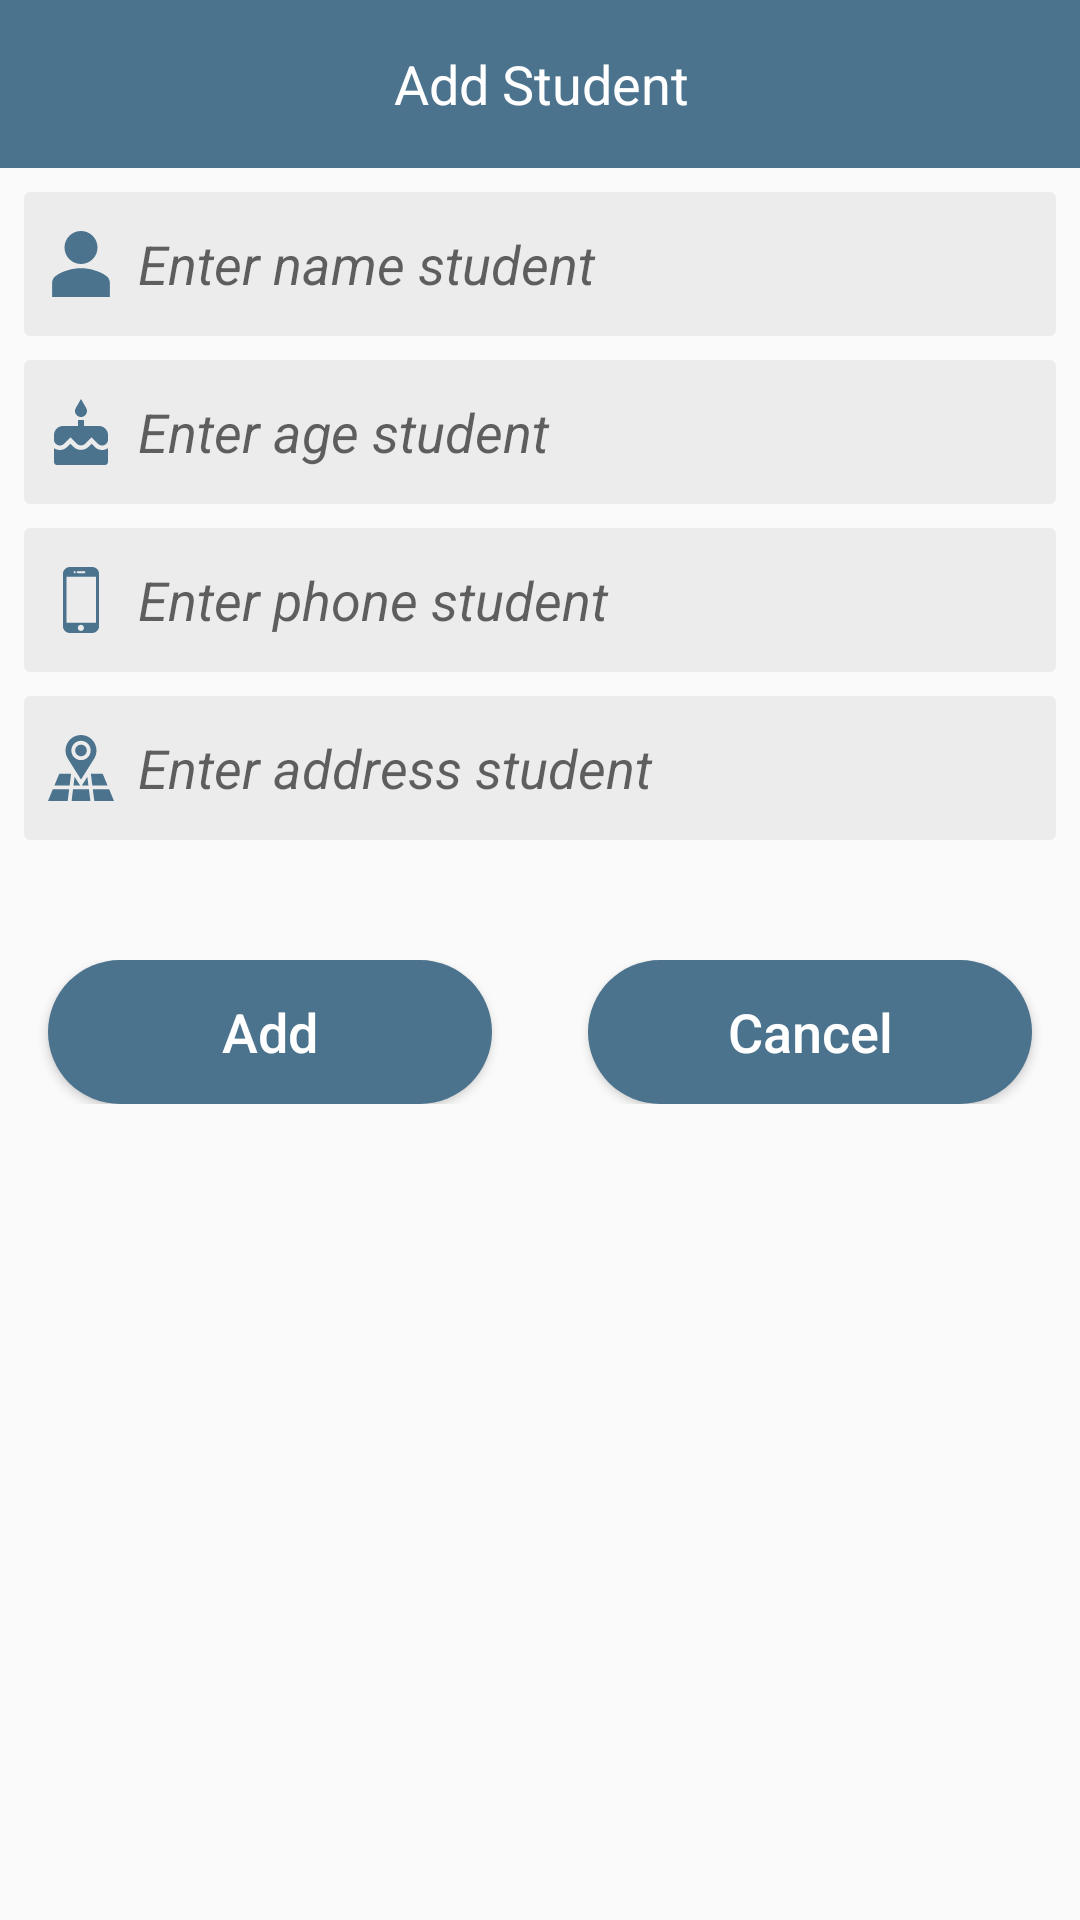

Write the Android layout XML for this screen, with the resource values it uses.
<!-- AndroidManifest.xml: application theme AppTheme -->
<!-- res/layout/activity_add_student.xml -->
<?xml version="1.0" encoding="utf-8"?>
<androidx.constraintlayout.widget.ConstraintLayout xmlns:android="http://schemas.android.com/apk/res/android"
    xmlns:app="http://schemas.android.com/apk/res-auto"
    xmlns:tools="http://schemas.android.com/tools"
    android:layout_width="match_parent"
    android:layout_height="match_parent"
    tools:context=".ui.screen.addstudent.AddStudentActivity">

    <androidx.appcompat.widget.Toolbar
        android:id="@+id/toolbar"
        android:layout_width="match_parent"
        android:layout_height="wrap_content"
        android:background="@color/colorPrimaryDark"
        android:clickable="true"
        android:focusable="true"
        android:gravity="top"
        android:minHeight="?attr/actionBarSize"
        android:theme="@style/ThemeOverlay.AppCompat.Dark.ActionBar"
        app:layout_collapseMode="pin"
        app:layout_constraintTop_toTopOf="parent"
        app:popupTheme="@style/myTheme.ActionBar.Text"
        tools:ignore="MissingConstraints">

        <TextView
            android:id="@+id/textToolbarTitle"
            android:layout_width="wrap_content"
            android:layout_height="wrap_content"
            android:layout_gravity="center"
            android:gravity="center"
            android:singleLine="true"
            android:text="@string/add"
            android:textColor="#FFFFFF"
            android:textSize="@dimen/size_text_normal" />
    </androidx.appcompat.widget.Toolbar>
    <EditText
        android:id="@+id/edtName"
        android:layout_width="match_parent"
        android:layout_height="@dimen/size_icon_large"
        app:layout_constraintTop_toBottomOf="@+id/toolbar"
        android:layout_marginStart="@dimen/margin_left_min"
        android:paddingLeft="@dimen/padding_small"
        android:layout_marginTop="@dimen/margin_left_min"
        android:layout_marginEnd="@dimen/margin_left_min"
        android:background="@drawable/custom_edit_text"
        android:inputType="text"
        android:hint="@string/enter_name_student"
        android:textStyle="italic"
        android:textSize="@dimen/size_text_normal"
        android:drawablePadding="@dimen/padding_small"
        android:drawableLeft="@drawable/ic_useradd"
        tools:ignore="Autofill,LabelFor,RtlSymmetry"
        android:paddingStart="@dimen/padding_small"
        android:drawableStart="@drawable/ic_useradd" />
    <EditText
        android:id="@+id/edtAge"
        android:layout_width="match_parent"
        android:layout_height="@dimen/size_icon_large"
        app:layout_constraintTop_toBottomOf="@+id/edtName"
        android:layout_marginStart="@dimen/margin_left_min"
        android:paddingLeft="@dimen/padding_small"
        android:layout_marginTop="@dimen/margin_left_min"
        android:layout_marginEnd="@dimen/margin_left_min"
        android:background="@drawable/custom_edit_text"
        android:inputType="text"
        android:hint="@string/enter_age_student"
        android:textStyle="italic"
        android:textSize="@dimen/size_text_normal"
        android:drawablePadding="@dimen/padding_small"
        android:drawableLeft="@drawable/ic_birthday"
        tools:ignore="Autofill,LabelFor,RtlSymmetry"
        android:paddingStart="@dimen/padding_small"
        android:drawableStart="@drawable/ic_birthday" />
    <EditText
        android:id="@+id/edtPhone"
        android:layout_width="match_parent"
        android:layout_height="@dimen/size_icon_large"
        app:layout_constraintTop_toBottomOf="@+id/edtAge"
        android:layout_marginStart="@dimen/margin_left_min"
        android:paddingLeft="@dimen/padding_small"
        android:layout_marginTop="@dimen/margin_left_min"
        android:layout_marginEnd="@dimen/margin_left_min"
        android:background="@drawable/custom_edit_text"
        android:inputType="numberDecimal"
        android:hint="@string/enter_phone_student"
        android:textStyle="italic"
        android:textSize="@dimen/size_text_normal"
        android:drawablePadding="@dimen/padding_small"
        android:drawableLeft="@drawable/ic_smartphone"
        tools:ignore="Autofill,LabelFor,RtlSymmetry,TextFields"
        android:paddingStart="@dimen/padding_small"
        android:drawableStart="@drawable/ic_smartphone" />
    <EditText
        android:id="@+id/edtAddress"
        android:layout_width="match_parent"
        android:layout_height="@dimen/size_icon_large"
        app:layout_constraintTop_toBottomOf="@+id/edtPhone"
        android:layout_marginStart="@dimen/margin_left_min"
        android:paddingLeft="@dimen/padding_small"
        android:layout_marginTop="@dimen/margin_left_min"
        android:layout_marginEnd="@dimen/margin_left_min"
        android:background="@drawable/custom_edit_text"
        android:inputType="numberDecimal"
        android:hint="@string/enter_adress_student"
        android:textStyle="italic"
        android:textSize="@dimen/size_text_normal"
        android:drawablePadding="@dimen/padding_small"
        android:drawableLeft="@drawable/ic_address"
        tools:ignore="Autofill,LabelFor,RtlSymmetry,TextFields"
        android:paddingStart="@dimen/padding_small"
        android:drawableStart="@drawable/ic_address" />
    <LinearLayout
        android:layout_width="match_parent"
        android:layout_height="wrap_content"
        app:layout_constraintTop_toBottomOf="@+id/edtAddress"
        android:layout_marginTop="@dimen/margin_top"
        android:orientation="horizontal"
        android:weightSum="1">

        <Button
            android:id="@+id/btn_save"
            android:layout_width="match_parent"
            android:layout_height="wrap_content"
            android:layout_marginStart="16dp"
            android:layout_marginEnd="16dp"
            android:layout_weight="0.5"
            android:background="@drawable/custom_button"
            android:inputType="textCapWords"
            android:onClick="@{(v) -> model.onClick(v)}"
            android:text="@string/save"
            android:textColor="#ffffff"
            android:textSize="18sp"

            tools:ignore="ButtonStyle,TextViewEdits" />

        <Button
            android:id="@+id/btn_cancel"
            android:layout_width="match_parent"
            android:layout_height="wrap_content"
            android:layout_marginStart="16dp"
            android:layout_marginEnd="16dp"
            android:layout_weight="0.5"
            android:background="@drawable/custom_button"
            android:inputType="textCapWords"
            android:text="@string/cancel"
            android:textColor="#ffffff"
            android:textSize="18sp"
            tools:ignore="TextViewEdits" />
    </LinearLayout>

</androidx.constraintlayout.widget.ConstraintLayout>
<!-- resources referenced by this layout -->
<resources>
  <color name="colorPrimaryDark">#4B738D</color>
  <dimen name="margin_left_min">8dp</dimen>
  <dimen name="margin_top">40dp</dimen>
  <dimen name="padding_small">8dp</dimen>
  <dimen name="size_icon_large">48dp</dimen>
  <dimen name="size_text_normal">18sp</dimen>
  <!-- drawable custom_button (drawable) -->
  <?xml version="1.0" encoding="utf-8"?>
  <shape xmlns:android="http://schemas.android.com/apk/res/android"
      android:shape="rectangle"
      >
  <size android:width="80dp"
      android:height="32dp"/>
  
      <solid android:color="#4B738D"/>
      <corners android:radius="40dp"/>
  </shape>
  <!-- drawable custom_edit_text (drawable) -->
  <?xml version="1.0" encoding="utf-8"?>
  <shape xmlns:android="http://schemas.android.com/apk/res/android"
      android:shape="rectangle">
      <size
          android:width="64dp"
          android:height="16dp" />
      <solid android:color="#ECECEC" />
      <corners android:radius="2dp" />
  
  </shape>
  <!-- drawable ic_smartphone (drawable) -->
  <vector xmlns:android="http://schemas.android.com/apk/res/android"
      android:width="22dp"
      android:height="22dp"
      android:viewportWidth="503.604"
      android:viewportHeight="503.604">
    <path
        android:fillColor="#4B738D"
        android:pathData="M337.324,0H167.192c-28.924,0 -53.5,23.584 -53.5,52.5v398.664c0,28.916 24.056,52.44 52.98,52.44l170.412,-0.184c28.92,0 52.58,-23.528 52.58,-52.448l0.248,-398.5C389.908,23.452 366.364,0 337.324,0zM227.68,31.476h49.36c4.336,0 7.868,3.52 7.868,7.868c0,4.348 -3.532,7.868 -7.868,7.868h-49.36c-4.348,0 -7.868,-3.52 -7.868,-7.868C219.812,34.996 223.332,31.476 227.68,31.476zM198.02,33.98c2.916,-2.912 8.224,-2.952 11.136,0c1.46,1.456 2.324,3.5 2.324,5.588c0,2.048 -0.864,4.088 -2.324,5.548c-1.452,1.46 -3.504,2.32 -5.548,2.32c-2.084,0 -4.088,-0.86 -5.588,-2.32c-1.452,-1.456 -2.28,-3.5 -2.28,-5.548C195.736,37.48 196.568,35.436 198.02,33.98zM250.772,488.008c-12.984,0 -23.544,-10.568 -23.544,-23.548c0,-12.984 10.56,-23.548 23.544,-23.548s23.544,10.564 23.544,23.548C274.316,477.44 263.752,488.008 250.772,488.008zM365.488,424.908H141.232V74.756h224.256V424.908z"/>
  </vector>
  <!-- drawable ic_useradd (drawable) -->
  <vector xmlns:android="http://schemas.android.com/apk/res/android"
      android:width="22dp"
      android:height="22dp"
      android:viewportWidth="515.556"
      android:viewportHeight="515.556">
    <path
        android:fillColor="#4B738D"
        android:pathData="m348.918,37.751c50.334,50.334 50.334,131.942 0,182.276s-131.942,50.334 -182.276,0 -50.334,-131.942 0,-182.276c50.334,-50.335 131.942,-50.335 182.276,0"/>
    <path
        android:fillColor="#4B738D"
        android:pathData="m455.486,350.669c-117.498,-79.391 -277.917,-79.391 -395.415,0 -17.433,11.769 -27.848,31.656 -27.848,53.211v111.676h451.111v-111.676c0,-21.555 -10.416,-41.442 -27.848,-53.211z"/>
  </vector>
  <string name="add">Add Student</string>
  <string name="cancel">Cancel</string>
  <string name="enter_adress_student">Enter address student</string>
  <string name="enter_age_student">Enter age student</string>
  <string name="enter_name_student">Enter name student</string>
  <string name="enter_phone_student">Enter phone student</string>
  <string name="save">Add</string>
  <style name="myTheme.ActionBar.Text" parent="@android:style/TextAppearance">
          <item name="android:textColor">#FFFFFF</item>
      </style>
  <style name="AppTheme" parent="Theme.AppCompat.Light.NoActionBar">
          
          <item name="colorPrimary">@color/colorPrimary</item>
          <item name="colorPrimaryDark">@color/colorPrimaryDark</item>
          <item name="colorAccent">@color/colorAccent</item>
      </style>
  <color name="colorPrimary">#4B738D</color>
  <color name="colorAccent">#D81B60</color>
</resources>
